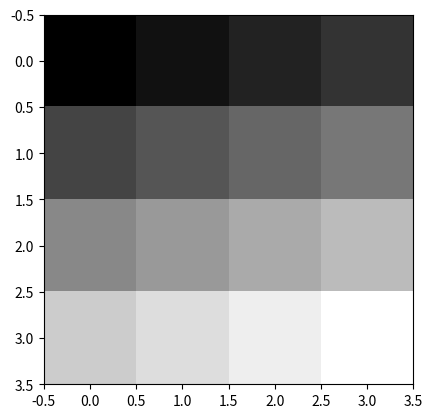

Write Python code to recreate this figure.
# # import numpy as np


import math
import numpy as np
import matplotlib.pyplot as plt
# construct 4x4 image
image = np.array([[1, 2, 3, 4],
                  [5, 6, 7, 8],
                  [9, 10, 11, 12],
                  [13, 14, 15, 16]])

plt.imshow(image, cmap='gray')
plt.show()
a_fft = np.fft.fft2(image)

# print the result
print(f"fft2 result:\n {a_fft}")

a_ifft = np.fft.ifft2(a_fft)

# parse the type to be int not complex numbers
a_ifft = a_ifft.real

# plot the image after fft and ifft
# plt.imshow(a_ifft, cmap='gray')
# plt.show()

# print the result
# print(f"ifft2 result: {a_ifft}")

print("=============================================")


def apply_rf_pulse(image, flip_angle):
    rows, columns = image.shape
    # make a rotation matrix with 90 along x-axis
    theta = flip_angle * np.pi/180  # angle in radians

    # rotation along y axis
    R = np.array([[np.cos(theta), 0, np.sin(theta)],
                  [0, 1, 0],
                  [-np.sin(theta), 0, np.cos(theta)]])

    new_3D_matrix_image = np.zeros((rows, columns, 3))
    # loop over each pixel in the image
    for i in range(rows):
        for j in range(columns):
            # define the vector Mo
            Mo = [0, 0, image[i, j]]
            # Multiply the vector v by the rotation matrix R to get the flipped vector v_flipped
            Mo_flipped_xy_plane = np.round(np.dot(R, Mo), 2)
            new_3D_matrix_image[i, j] = Mo_flipped_xy_plane

    return new_3D_matrix_image


# print(apply_rf_pulse(image, 60))

def update_kspace(kspace):
    # plot k_space as image
    plt.rcParams["figure.figsize"] = [7.00, 3.50]

    plt.rcParams["figure.autolayout"] = True

    # make the background white
    plt.rcParams['axes.facecolor'] = 'white'

    # Plot the data using imshow with gray colormap but the background is white
    plt.imshow(kspace, cmap='gray')

    # Display the plot

    plt.show()


def update_image(kspace_2d):
    # kspace_2d_e = np.fft.ifft2(kspace_2d)
    # # print(f"kspace_2d", kspace_2d)
    # kspace_2d_a = np.round(kspace_2d_e.real, 2)
    # # print(f"inverse kspace_2d", kspace_2d)

    # plt.imshow(kspace_2d_a, cmap='gray')
    # plt.show()
    # reverse the 2D fourier transform
    img = np.fft.ifft2(kspace_2d)
    img = np.real(img).astype(np.uint8)
    plt.imshow(img, cmap='gray')
    plt.show()


def apply_sequence(image_after_rf_pulse):
    backup_image = image_after_rf_pulse.copy()
    rows, columns, _ = image_after_rf_pulse.shape
    k_space_2d = np.zeros((rows, columns), dtype=complex)
    k_space = np.ones((rows, columns))
    phases = np.zeros((rows, columns))
    gx_phases = np.arange(0, 360, 360 / rows)
    gy_phases = np.arange(0, 360, 360 / rows)

    # gy_phases = [30]
    # gx_phases = [0, 90, 120]

    for row_index, gy_phase in enumerate(gy_phases):
        for column_index, gx_phase in enumerate(gx_phases):
            image_after_rf_pulse = backup_image.copy()
            for i in range(rows):
                for j in range(columns):
                    pixel_value = image_after_rf_pulse[i, j, 0]
                    # print(
                    #     f"at row index {gy_phase} and column index {gx_phase} pixel value is {pixel_value} ")
                    phase_from_gy = gy_phase * i
                    phase_from_gx = gx_phase * j
                    applied_phase = (phase_from_gx + phase_from_gy)
                    phases[i, j] = applied_phase
                    applied_phase *= np.pi/180
                    # print(f"applied_phase", applied_phase)
                    new_x_value = pixel_value * np.cos(applied_phase)
                    new_y_value = pixel_value * np.sin(applied_phase)
                    image_after_rf_pulse[i, j, 0] = new_x_value
                    image_after_rf_pulse[i, j, 1] = new_y_value
            # print(f"phases \n", phases)
            # print(f"image_after_rf_pulse", image_after_rf_pulse)
            # sum the image vectors
            sum = np.round(np.sum(image_after_rf_pulse, axis=(0, 1)), 2)
            # print(f"sum", sum)
            # print(sum)

            # get the magnitude of the vector
            # M = np.sqrt(sum[0]**2 + sum[1]**2)
            # print(M)
            # k_space[row_index, column_index] = M
            k_space_2d[row_index][column_index] = np.round(
                sum[0], 2) - 1j * np.round(sum[1], 2)
            # magnitude of the vector
            k_space[row_index, column_index] = np.sqrt(sum[0]**2 + sum[1]**2)
            # print(f"k_space \n", k_space)
            # update_kspace(k_space)
    # update_image(k_space_2d)
    img = np.fft.ifft2(k_space_2d)
    img = np.real(img).astype(np.uint8)
    plt.imshow(img, cmap='gray')
    plt.show()

    # print("=============================================")
    print(f"k_space 2d \n", k_space_2d)
    # print(f"k_space \n", k_space)

    # plt.rcParams["figure.figsize"] = [7.00, 3.50]

    # plt.rcParams["figure.autolayout"] = True

    # Plot the data using imshow with gray colormap
    # plt.imshow(k_space, cmap='gray')

    # # Display the plot
    # plt.show()

    # calculate inverse fourir to 2d k_space

    # k_space_2d = np.fft.ifft2(k_space_2d)
    # k_space_2d = k_space_2d.real
    # print(f"inverse k_space_2d", k_space_2d)
    # k_space = np.fft.fftshift(k_space)
    # plt.imshow(k_space_2d, cmap='gray')
    # plt.show()


apply_sequence(apply_rf_pulse(image, 90))

# # make a rotation matrix with 90 along x-axis
# theta = np.pi/2  # angle in radians

# # rotation along y axis
# R = np.array([[np.cos(theta), 0, np.sin(theta)],
#               [0, 1, 0],
#               [-np.sin(theta), 0, np.cos(theta)]])

# new_3D_matrix_image = np.zeros((rows, columns, 2))
# # loop over each pixel in the image
# for i in range(rows):
#     for j in range(columns):
#         # define the vector Mo
#         Mo = [0, 0, image_after_rf_pulse[i, j]]
#         # Multiply the vector v by the rotation matrix R to get the flipped vector v_flipped
#         Mo_flipped_xy_plane = np.round(np.dot(R, Mo), 2)
#         new_3D_matrix_image[i, j] = Mo_flipped_xy_plane[0:2]

# return new_3D_matrix_image

# for phase in range(0, 360-36, 36):
#     sum = 0
#     for i in range(rows):
#         for j in range(columns):
#             Mo = [0, 0, image[i, j]]
#             # flipping each pixel in the matrix by angle 90 degrees
#             theta = np.pi/2  # angle in radians
#             R = np.array([[1, 0, 0],
#                           [0, np.cos(theta), -np.sin(theta)],
#                           [0, np.sin(theta), np.cos(theta)]])
#             # Multiply the vector v by the rotation matrix R to get the flipped vector v_flipped
#             Mo_flipped_xy_plane = np.round(np.dot(R, Mo), 2)

#             # applying Gy gradient with phase = 36 degrees
#             theta = phase * np.pi/180  # angle in radians
#             R2 = np.array([[np.cos(theta), np.sin(theta), 0],
#                            [-np.sin(theta), np.cos(theta), 0],
#                            [0, 0, 1]])
#             Mxy = np.round(np.dot(R2, Mo_flipped_xy_plane), 2)
#             # applying Gx gradient with phase = 36 degrees
#             theta = phase * np.pi/180  # angle in radians
#             R3 = np.array([[np.cos(theta), np.sin(theta), 0],
#                            [-np.sin(theta), np.cos(theta), 0],
#                            [0, 0, 1]])
#             Mxy = np.round(np.dot(R3, Mxy), 2)

#             # get the magnitude of the vector
#             M = np.sqrt(Mxy[0]**2 + Mxy[1]**2 + Mxy[2]**2)
#             sum += np.round(M, 2)
#     k_space.append(sum)

# print(np.array(k_space).reshape(rows, columns))


# image = np.array([[100, 0], [100, 0]])

# rows, columns = image.shape
# print(f"shape= {image.shape}")

# new_matrix_image = np.zeros((rows, columns, 3))
# gx_counter = 0
# gy_counter = 0
# gx_phases = np.arange(0, 360, 360/rows)
# gy_phases = np.arange(0, 360, 360/rows)


# def RF_pulse():
#     # make a rotation matrix with 90 along x-axis
#     theta = np.pi/2  # angle in radians
#     R = np.array([[1, 0, 0],
#                   [0, np.cos(theta), -np.sin(theta)],
#                   [0, np.sin(theta), np.cos(theta)]])
#     # loop over each pixel in the image
#     for i in range(rows):
#         for j in range(columns):
#             # define the vector Mo
#             Mo = [0, 0, image[i, j]]
#             # Multiply the vector v by the rotation matrix R to get the flipped vector v_flipped
#             Mo_flipped_xy_plane = np.round(np.dot(R, Mo), 2)
#             new_matrix_image[i, j] = Mo_flipped_xy_plane


# def Gx_gradient():
#     theta = gx_phases[0]

#     R = np.array([[1, 0, 0],
#                   [0, np.cos(theta), -np.sin(theta)],
#                   [0, np.sin(theta), np.cos(theta)]])
#     # loop over each pixel in the image
#     for i in range(rows):
#         for j in range(columns):
#             # define the vector Mo
#             Mo = [0, 0, image[i, j]]
#             # Multiply the vector v by the rotation matrix R to get the flipped vector v_flipped
#             Mo_flipped_xy_plane = np.round(np.dot(R, Mo), 2)
#             new_matrix_image[i, j] = Mo_flipped_xy_plane


# def Gy_gradient():
#     theta = gy_phases[0]

#     R = np.array([[1, 0, 0],
#                   [0, np.cos(theta), -np.sin(theta)],
#                   [0, np.sin(theta), np.cos(theta)]])
#     # loop over each pixel in the image
#     for i in range(rows):
#         for j in range(columns):
#             # define the vector Mo
#             Mo = [0, 0, image[i, j]]
#             # Multiply the vector v by the rotation matrix R to get the flipped vector v_flipped
#             Mo_flipped_xy_plane = np.round(np.dot(R, Mo), 2)

#             new_matrix_image[i, j] = Mo_flipped_xy_plane


# points = []


# def ReadOut_Signal():
#     points = []
#     # loop over the image and get the magnitude of the vector
#     for i in range(rows):
#         for j in range(columns):
#             # define the vector Mo
#             M_Vector = image[i, j]
#             # get the x-value and y-value as a point and store them  in a list and plot them as a points
#             point = [M_Vector[0], M_Vector[1]]
#             # store the points in a list
#             points.append(point)
#     # plot the points
#     plt.scatter(*zip(*points))
#     plt.show()


# def sum_vectors_of_new_matrix():
#     sum = 0
#     for i in range(rows):
#         for j in range(columns):
#             sum += np.round(new_matrix_image[i, j], 2)
#     print(sum)


# print(f"iamge = {image}\n")
# print(f"new = {new_matrix_image}\n")

# print(f"index 0 = {new_matrix_image[0,1]}\n\n\n\n\n")


# RF_pulse()
# print(f"{new_matrix_image}\n\n")
# Gx_gradient()
# print(new_matrix_image)
# sum_vectors_of_new_matrix()
